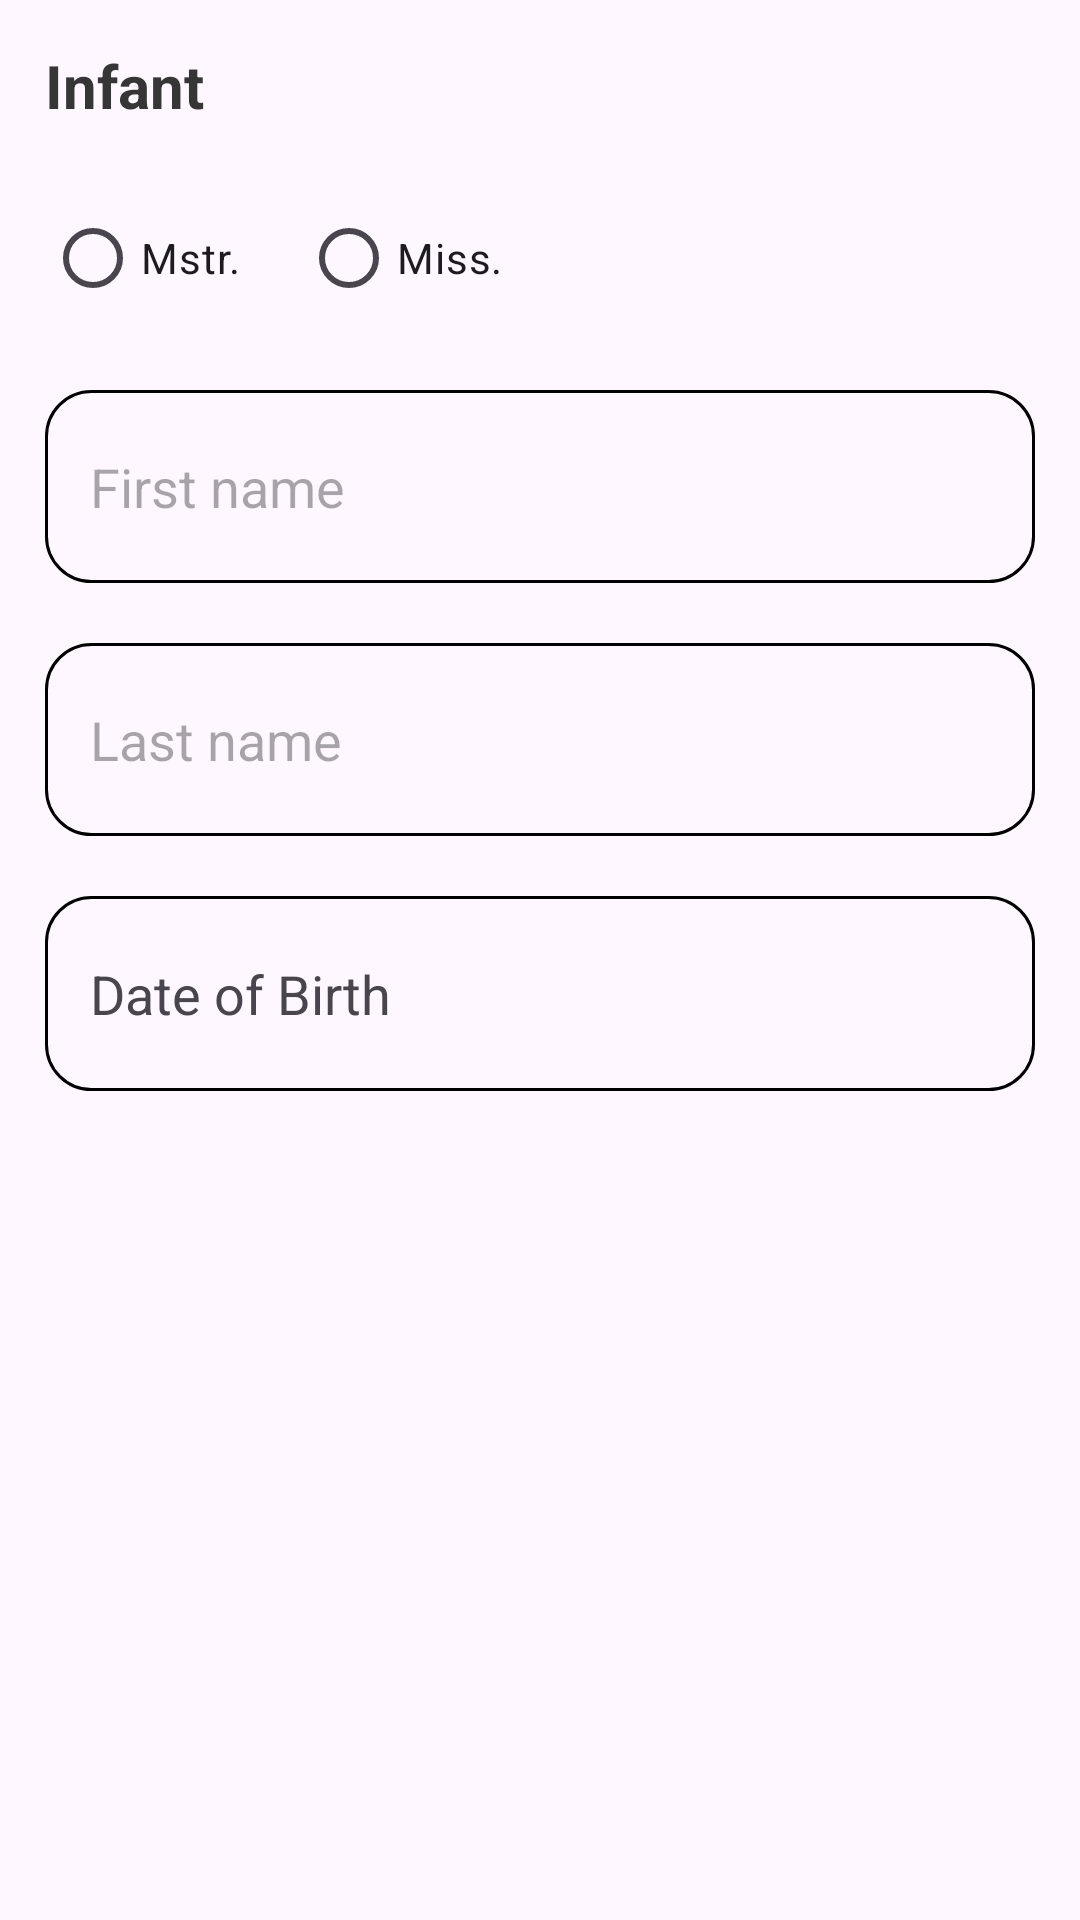

Produce the Android XML layout that renders to this screen, including the resource entries it uses.
<!-- AndroidManifest.xml: application theme Theme.AdaniOneRai -->
<!-- res/layout/infant_item_layout.xml -->
<?xml version="1.0" encoding="utf-8"?>
<androidx.constraintlayout.widget.ConstraintLayout xmlns:android="http://schemas.android.com/apk/res/android"
    xmlns:app="http://schemas.android.com/apk/res-auto"
    xmlns:tools="http://schemas.android.com/tools"
    android:layout_width="match_parent"
    android:layout_height="wrap_content"
    android:paddingHorizontal="15dp"
    android:paddingVertical="15dp">

    <TextView
        android:id="@+id/TravellerType"
        android:layout_width="wrap_content"
        android:layout_height="wrap_content"
        android:text="Infant"
        android:textSize="20sp"
        android:textColor="@color/blackLight"
        android:textStyle="bold"
        app:layout_constraintStart_toStartOf="parent"
        app:layout_constraintTop_toTopOf="parent" />

    <RadioGroup
        android:id="@+id/InfantNameTitle_RadioGroup"
        android:layout_width="match_parent"
        android:layout_height="wrap_content"
        android:orientation="horizontal"
        android:layout_marginTop="20dp"
        app:layout_constraintTop_toBottomOf="@+id/TravellerType"
        tools:layout_editor_absoluteX="15dp">

        <RadioButton
            android:id="@+id/Infant_Mstr"
            android:layout_width="wrap_content"
            android:layout_height="wrap_content"
            android:buttonTint="@color/blackLight"
            android:text="Mstr." />

        <RadioButton
            android:id="@+id/Infant_Miss"
            android:layout_width="wrap_content"
            android:layout_height="wrap_content"
            android:buttonTint="@color/blackLight"
            android:layout_marginStart="20dp"
            android:text="Miss." />


    </RadioGroup>

    <EditText
        android:id="@+id/FirstName"
        android:layout_width="match_parent"
        android:layout_height="wrap_content"
        android:background="@drawable/normal_background_black_stroke"
        android:hint="First name"
        android:paddingHorizontal="15dp"
        android:paddingVertical="20dp"
        android:layout_marginTop="20dp"
        android:textColor="@color/blackLight"
        app:layout_constraintStart_toStartOf="parent"
        app:layout_constraintTop_toBottomOf="@+id/InfantNameTitle_RadioGroup" />

    <EditText
        android:id="@+id/LastName"
        android:layout_width="match_parent"
        android:layout_height="wrap_content"
        android:background="@drawable/normal_background_black_stroke"
        android:hint="Last name"
        android:paddingHorizontal="15dp"
        android:paddingVertical="20dp"
        android:layout_marginTop="20dp"
        android:textColor="@color/blackLight"
        app:layout_constraintStart_toStartOf="parent"
        app:layout_constraintTop_toBottomOf="@+id/FirstName" />

    <androidx.constraintlayout.widget.ConstraintLayout
        android:id="@+id/InfantCalendar"
        android:layout_width="match_parent"
        android:layout_height="wrap_content"
        android:layout_marginTop="20dp"
        android:background="@drawable/normal_background_black_stroke"
        android:paddingHorizontal="15dp"
        android:paddingVertical="20dp"
        app:layout_constraintEnd_toEndOf="parent"
        app:layout_constraintStart_toStartOf="parent"
        app:layout_constraintTop_toBottomOf="@+id/LastName">

        <TextView
            android:id="@+id/infantDOB"
            android:layout_width="wrap_content"
            android:layout_height="wrap_content"
            android:text="Date of Birth"
            android:textSize="18sp"
            app:layout_constraintBottom_toBottomOf="parent"
            app:layout_constraintStart_toStartOf="parent"
            app:layout_constraintTop_toTopOf="parent" />

        <ImageView
            android:id="@+id/calenderImageDOBInfant"
            android:layout_width="25dp"
            android:layout_height="25dp"
            android:src="@drawable/calender_img_vector"
            app:layout_constraintEnd_toEndOf="parent"
            app:layout_constraintTop_toTopOf="parent"
            app:tint="@color/blackLight" />

    </androidx.constraintlayout.widget.ConstraintLayout>

</androidx.constraintlayout.widget.ConstraintLayout>
<!-- resources referenced by this layout -->
<resources>
  <color name="blackLight">#373636</color>
  <!-- drawable normal_background_black_stroke (drawable) -->
  <?xml version="1.0" encoding="utf-8"?>
  
  <shape android:shape="rectangle" xmlns:android="http://schemas.android.com/apk/res/android">
      <stroke android:color="@color/black" android:width="1dp"/>
      <solid android:color="@android:color/transparent"/>
      <corners android:radius="15dp"/>
  </shape>
  <style name="Theme.AdaniOneRai" parent="Base.Theme.AdaniOneRai" />
  <color name="black">#FF000000</color>
  <style name="Base.Theme.AdaniOneRai" parent="Theme.Material3.DayNight.NoActionBar">
          
           <item name="colorPrimary">@color/blackLight</item>
          <item name="colorSecondary">@color/blackLight</item>
          <item name="colorButtonNormal">@color/blackLight</item>
      </style>
</resources>
